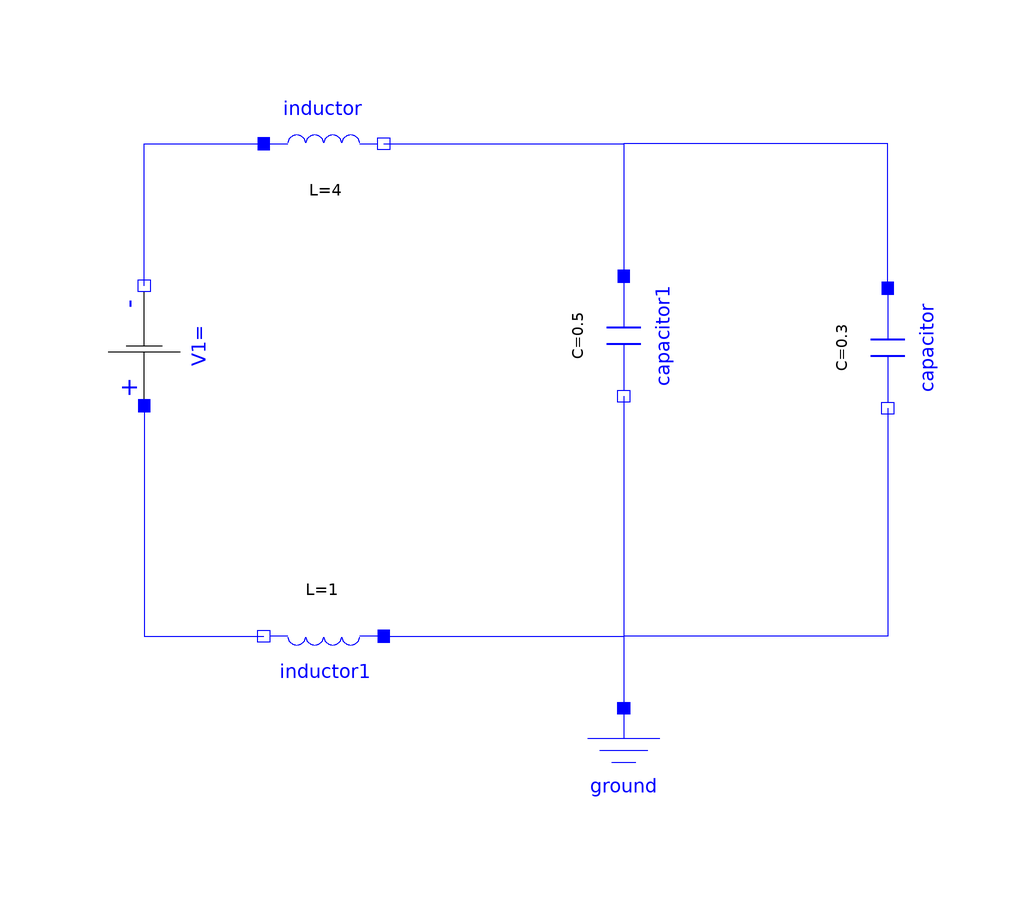

The component connection diagram of the Modelica model below, drawn from its own Placement and Line annotations.

model LC_ZEROS
    Modelica.Electrical.Analog.Basic.Ground ground annotation (Placement(transformation(extent={{9.96246,-86.3409},{29.9625,-66.3409}})));
    Modelica.Electrical.Analog.Basic.Capacitor capacitor1(C=0.5) annotation (Placement(transformation(extent={{-10,-10},{10,10}}, rotation=-90, origin={19.9625,-4.34094})));
    Modelica.Electrical.Analog.Basic.Capacitor capacitor(C=0.3) annotation (Placement(transformation(extent={{-10,-10},{10,10}}, rotation=270, origin={63.9625,-6.34094})));
    Modelica.Electrical.Analog.Basic.Inductor inductor(L=4) annotation (Placement(transformation(extent={{-40.0375,17.6591},{-20.0375,37.6591}})));
    Modelica.Electrical.Analog.Basic.Inductor inductor1(L=1) annotation (Placement(transformation(extent={{-10,-10},{10,10}}, rotation=180, origin={-30.0375,-54.3409})));
    Modelica.Electrical.Analog.Sources.ConstantVoltage V1 annotation (Placement(transformation(extent={{-10,-10},{10,10}}, rotation=90, origin={-60,-6})));
  equation
    connect(capacitor.n, ground.p) annotation (Line(points={{63.9625,-16.3409},{63.9625,-54.3409},{19.9625,-54.3409},{19.9625,-66.3409}}, color={0,0,255}));
    connect(capacitor1.n, ground.p) annotation (Line(points={{19.9625,-14.3409},{19.9625,-14.3409},{19.9625,-66.3409},{19.9625,-66.3409}}, color={0,0,255}));
    connect(inductor.n, capacitor1.p) annotation (Line(points={{-20.0375,27.6591},{19.9625,27.6591},{19.9625,5.65906}}, color={0,0,255}));
    connect(capacitor.p, capacitor1.p) annotation (Line(points={{63.9625,3.65906},{63.9625,27.6591},{19.9625,27.6591},{19.9625,5.65906}}, color={0,0,255}));
    connect(inductor1.p, ground.p) annotation (Line(points={{-20.0375,-54.3409},{19.9625,-54.3409},{19.9625,-66.3409}}, color={0,0,255}));
    connect(V1.n, inductor.p) annotation (Line(points={{-60,4},{-60,27.6591},{-40.0375,27.6591}}, color={0,0,255}));
    connect(V1.p, inductor1.n) annotation (Line(points={{-60,-16},{-60,-54.3409},{-40.0375,-54.3409}}, color={0,0,255}));
    annotation (Diagram(coordinateSystem(preserveAspectRatio=false)), Icon(coordinateSystem(preserveAspectRatio=false)));
  end LC_ZEROS;